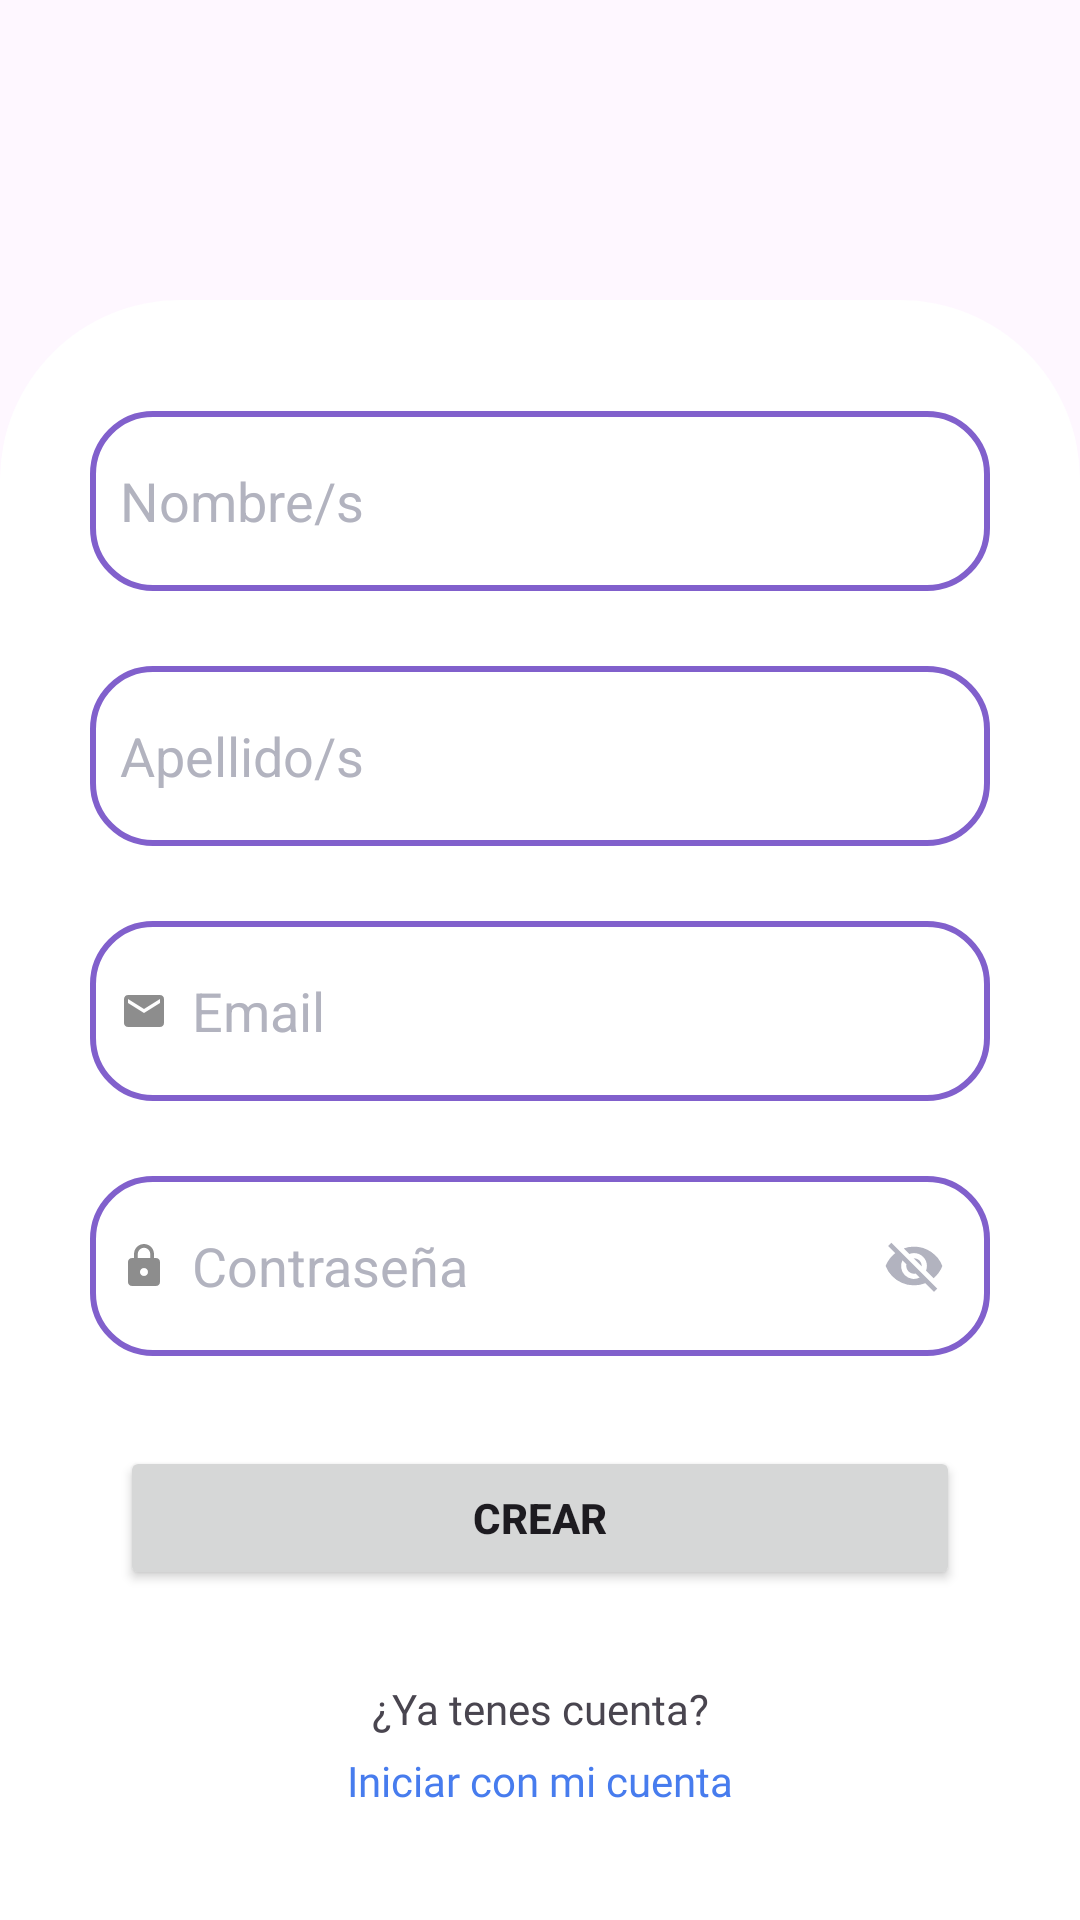

Produce the Android XML layout that renders to this screen, including the resource entries it uses.
<!-- AndroidManifest.xml: application theme Theme.EldarWallet -->
<!-- res/layout/activity_sign_up.xml -->
<?xml version="1.0" encoding="utf-8"?>
<LinearLayout xmlns:android="http://schemas.android.com/apk/res/android"
    xmlns:app="http://schemas.android.com/apk/res-auto"
    xmlns:tools="http://schemas.android.com/tools"
    android:layout_width="match_parent"
    android:layout_height="match_parent"
    android:background="@drawable/login_background"

    tools:context=".ui.view.login.SignUpActivity">

    <LinearLayout
        android:layout_width="match_parent"
        android:layout_height="match_parent"
        android:layout_marginTop="100dp"
        android:background="@drawable/rounded_top">


        <androidx.constraintlayout.widget.ConstraintLayout
            android:layout_width="match_parent"
            android:layout_height="wrap_content"
            android:layout_gravity="center"
            >
            <EditText
                android:id="@+id/etName"
                android:layout_width="300dp"
                android:layout_height="60dp"
                android:background="@drawable/et_background"
                android:hint="Nombre/s"
                android:inputType="textPersonName"
                android:maxLines="1"
                android:paddingHorizontal="10dp"
                android:textColor="@color/black"
                android:textColorHint="@color/greyText"
                app:layout_constraintEnd_toEndOf="parent"
                app:layout_constraintStart_toStartOf="parent"
                app:layout_constraintTop_toTopOf="parent" />
            <TextView
                android:id="@+id/tvNameErrorMsg"
                android:layout_width="wrap_content"
                android:layout_height="wrap_content"
                tools:text="ERROR MESSAGE"
                android:textColor="@color/black"
                app:layout_constraintTop_toBottomOf="@+id/etName"
                app:layout_constraintStart_toStartOf="@+id/etName"
                />

            <EditText
                android:id="@+id/etLastName"
                android:layout_width="300dp"
                android:layout_height="60dp"
                android:layout_marginTop="25dp"
                android:background="@drawable/et_background"
                android:hint="Apellido/s"
                android:inputType="textPersonName"
                android:maxLines="1"
                android:paddingHorizontal="10dp"
                android:textColor="@color/black"
                android:textColorHint="@color/greyText"
                app:layout_constraintEnd_toEndOf="parent"
                app:layout_constraintStart_toStartOf="parent"
                app:layout_constraintTop_toBottomOf="@+id/etName" />

            <TextView
                android:id="@+id/tvLastNameErrorMsg"
                android:layout_width="wrap_content"
                android:layout_height="wrap_content"
                tools:text="ERROR MESSAGE"
                android:textColor="@color/black"
                app:layout_constraintTop_toBottomOf="@+id/etLastName"
                app:layout_constraintStart_toStartOf="@+id/etLastName"
                />

            <EditText
                android:id="@+id/etSignupEmail"
                android:layout_width="300dp"
                android:layout_height="60dp"
                android:layout_marginTop="25dp"
                android:background="@drawable/et_background"
                android:drawableStart="@drawable/email"
                android:drawablePadding="8dp"
                android:hint="Email"
                android:inputType="textEmailAddress"
                android:maxLines="1"
                android:paddingStart="10dp"
                android:paddingEnd="20dp"
                android:textColor="@color/black"
                android:textColorHint="@color/greyText"
                app:layout_constraintEnd_toEndOf="parent"
                app:layout_constraintStart_toStartOf="parent"
                app:layout_constraintTop_toBottomOf="@+id/etLastName" />

            <TextView
                android:id="@+id/tvEmailErrorMsg"
                android:layout_width="wrap_content"
                android:layout_height="wrap_content"
                tools:text="ERROR MESSAGE"
                android:textColor="@color/black"
                app:layout_constraintTop_toBottomOf="@+id/etSignupEmail"
                app:layout_constraintStart_toStartOf="@+id/etSignupEmail"
                />

            <EditText
                android:id="@+id/etSignUpPassword"
                android:layout_width="300dp"
                android:layout_height="60dp"
                android:layout_marginTop="25dp"
                android:background="@drawable/et_background"
                android:drawableStart="@drawable/password"
                android:drawablePadding="8dp"
                android:hint="Contraseña"
                android:inputType="textPassword"
                android:maxLines="1"
                android:paddingStart="10dp"
                android:paddingEnd="45dp"
                android:textColor="@color/black"
                android:textColorHint="@color/greyText"
                app:layout_constraintEnd_toEndOf="parent"
                app:layout_constraintStart_toStartOf="parent"
                app:layout_constraintTop_toBottomOf="@id/etSignupEmail" />
            <TextView
                android:id="@+id/tvPasswordErrorMsg"
                android:layout_width="wrap_content"
                android:layout_height="wrap_content"
                tools:text="ERROR MESSAGE"
                android:textColor="@color/black"
                app:layout_constraintTop_toBottomOf="@+id/etSignUpPassword"
                app:layout_constraintStart_toStartOf="@+id/etSignUpPassword"
                />


            <ImageView
                android:id="@+id/btnPasswordVisibility"
                android:layout_width="wrap_content"
                android:layout_height="wrap_content"
                android:layout_marginEnd="15dp"
                android:src="@drawable/visibility_off"
                app:layout_constraintBottom_toBottomOf="@id/etSignUpPassword"
                app:layout_constraintEnd_toEndOf="@id/etSignUpPassword"
                app:layout_constraintTop_toTopOf="@id/etSignUpPassword" />

            <Button
                android:id="@+id/btnSignUp"
                android:layout_width="0dp"
                android:layout_height="wrap_content"
                android:layout_marginHorizontal="40dp"
                android:layout_marginTop="30dp"
                android:text="@string/signUpAccount"
                android:textStyle="bold"
                app:layout_constraintEnd_toEndOf="parent"
                app:layout_constraintStart_toStartOf="parent"
                app:layout_constraintTop_toBottomOf="@+id/etSignUpPassword" />

            <TextView
                android:id="@+id/tvDontHaveAccount"
                android:layout_width="wrap_content"
                android:layout_height="wrap_content"
                android:layout_marginTop="30dp"
                android:fontFamily="@font/roboto_regular"
                android:text="@string/AccountMsg"
                app:layout_constraintEnd_toEndOf="parent"
                app:layout_constraintStart_toStartOf="parent"
                app:layout_constraintTop_toBottomOf="@+id/btnSignUp" />


            <TextView
                android:id="@+id/btnGoToSignIn"
                android:layout_width="wrap_content"
                android:layout_height="wrap_content"
                android:layout_marginTop="5dp"
                android:fontFamily="@font/roboto_regular"
                android:text="@string/go_login_btn"
                android:textColor="@color/blueText"
                app:layout_constraintEnd_toEndOf="parent"
                app:layout_constraintStart_toStartOf="parent"
                app:layout_constraintTop_toBottomOf="@+id/tvDontHaveAccount"
                tools:layout_editor_absoluteX="188dp" />

            <ProgressBar
                android:id="@+id/progressBar"
                android:layout_width="60dp"
                android:layout_height="60dp"
                android:visibility="gone"
                app:layout_constraintBottom_toBottomOf="parent"
                app:layout_constraintEnd_toEndOf="parent"
                app:layout_constraintStart_toStartOf="parent"
                app:layout_constraintTop_toTopOf="parent" />
        </androidx.constraintlayout.widget.ConstraintLayout>


    </LinearLayout>


</LinearLayout>
<!-- resources referenced by this layout -->
<resources>
  <color name="black">#FF000000</color>
  <color name="blueText">#477CEE</color>
  <color name="greyText">#B2B3BF</color>
  <!-- drawable email (drawable) -->
  <vector android:height="16dp" android:tint="#8D8D8D"
      android:viewportHeight="24" android:viewportWidth="24"
      android:width="16dp" xmlns:android="http://schemas.android.com/apk/res/android">
      <path android:fillColor="@android:color/white" android:pathData="M20,4L4,4c-1.1,0 -1.99,0.9 -1.99,2L2,18c0,1.1 0.9,2 2,2h16c1.1,0 2,-0.9 2,-2L22,6c0,-1.1 -0.9,-2 -2,-2zM20,8l-8,5 -8,-5L4,6l8,5 8,-5v2z"/>
  </vector>
  <!-- drawable et_background (drawable) -->
  <?xml version="1.0" encoding="utf-8"?>
  <shape xmlns:android="http://schemas.android.com/apk/res/android"
      android:shape="rectangle">
  
      <solid
          android:color="@color/white"/>
      <corners
          android:radius="20dp"/>
      <stroke
          android:color="@color/primaryColorTheme"
          android:width="2dp"/>
  
  </shape>
  <!-- drawable password (drawable) -->
  <vector android:height="16dp" android:tint="#8D8D8D"
      android:viewportHeight="24" android:viewportWidth="24"
      android:width="16dp" xmlns:android="http://schemas.android.com/apk/res/android">
      <path android:fillColor="@android:color/white" android:pathData="M18,8h-1L17,6c0,-2.76 -2.24,-5 -5,-5S7,3.24 7,6v2L6,8c-1.1,0 -2,0.9 -2,2v10c0,1.1 0.9,2 2,2h12c1.1,0 2,-0.9 2,-2L20,10c0,-1.1 -0.9,-2 -2,-2zM12,17c-1.1,0 -2,-0.9 -2,-2s0.9,-2 2,-2 2,0.9 2,2 -0.9,2 -2,2zM15.1,8L8.9,8L8.9,6c0,-1.71 1.39,-3.1 3.1,-3.1 1.71,0 3.1,1.39 3.1,3.1v2z"/>
  </vector>
  <!-- drawable rounded_top (drawable) -->
  <?xml version="1.0" encoding="utf-8"?>
  <shape xmlns:android="http://schemas.android.com/apk/res/android"
      android:shape="rectangle">
      <solid android:color="#FFF">
  
      </solid>
  
      <corners
          android:topLeftRadius="60dp"
          android:topRightRadius="60dp"></corners>
  </shape>
  <!-- drawable visibility_off (drawable) -->
  <vector xmlns:android="http://schemas.android.com/apk/res/android"
      android:width="20.595dp"
      android:height="20.595dp"
      android:viewportWidth="20.595"
      android:viewportHeight="20.595">
    <path
        android:pathData="M10.297,6.006a4.292,4.292 0,0 1,4.291 4.291,4.165 4.165,0 0,1 -0.309,1.57L16.785,14.374a10.141,10.141 0,0 0,2.943 -4.076,10.149 10.149,0 0,0 -9.439,-6.436 9.993,9.993 0,0 0,-3.415 0.6L8.727,6.315A4.165,4.165 0,0 1,10.297 6.006ZM1.716,3.664 L3.673,5.62l0.395,0.395A10.129,10.129 0,0 0,0.858 10.297a10.144,10.144 0,0 0,13.2 5.715l0.36,0.36L16.93,18.874l1.09,-1.09L2.806,2.574ZM6.458,8.409l1.33,1.33a2.421,2.421 0,0 0,-0.069 0.558A2.571,2.571 0,0 0,10.297 12.874,2.421 2.421,0 0,0 10.858,12.803l1.33,1.33A4.263,4.263 0,0 1,6.458 8.409ZM10.158,7.74 L12.858,10.44 12.875,10.303a2.571,2.571 0,0 0,-2.574 -2.574Z"
        android:fillColor="#b2b3bf"/>
  </vector>
  <string name="AccountMsg">¿Ya tenes cuenta?</string>
  <string name="go_login_btn">Iniciar con mi cuenta</string>
  <string name="signUpAccount">Crear</string>
  <style name="Theme.EldarWallet" parent="Base.Theme.EldarWallet" />
  <color name="white">#FFFFFFFF</color>
  <color name="primaryColorTheme">#8160CC</color>
  <style name="Base.Theme.EldarWallet" parent="Theme.Material3.DayNight.NoActionBar">
          
          <item name="colorPrimary">#8160CC</item>
          <item name="colorOnPrimary">@color/white</item>
      </style>
</resources>
